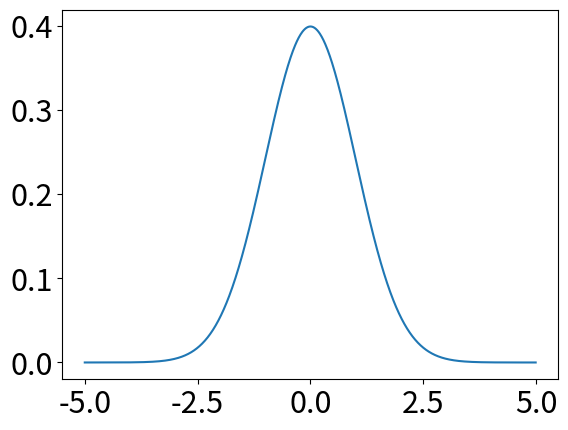
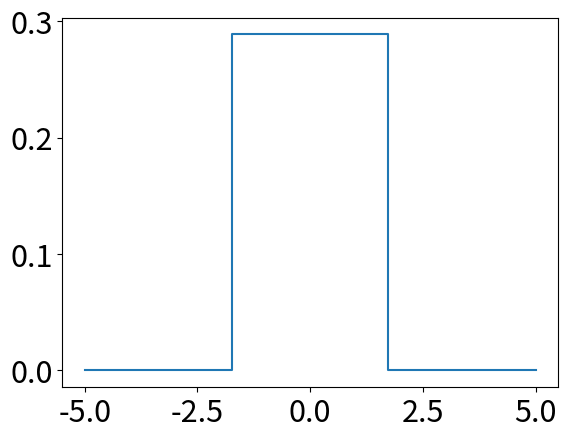

Generate these figures, in order, with matplotlib:
import matplotlib
import matplotlib.pyplot as plt
import scipy.stats as stats
import numpy as np

matplotlib.rcParams.update({'font.size': 22})

plt.figure()
x_axis = np.arange(-5, 5, 0.01)
plt.plot(x_axis, stats.norm.pdf(x_axis, 0, 1))
plt.savefig("normal_error")

plt.figure()
a=np.sqrt(3)
plt.step([-5, -a, a, 5], [0, 1/(2*a), 0, 0], where='post')
plt.savefig("step_error")
